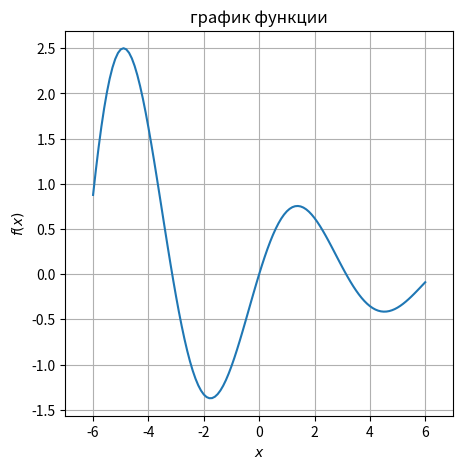

Source code (Python):
import numpy as np
import matplotlib.pyplot as plt

x = np.arange(-6, 6.1, 0.1)
plt.figure(figsize=(5, 5))
plt.xlabel(r'$x$')
plt.ylabel(r'$f(x)$')
plt.title('график функции')
plt.xlim([-7, 7])

plt.plot(x, 1.1**(-2*x)*np.sin(x))
plt.grid(True)
plt.show()
